Photos from the image-classification dataset "dataset-augmented" in the GitHub repository niklasxiao/DataLabTrash. Its 7 classes are: biological waste, cardboard, glass, metal, paper, plastic, trash.

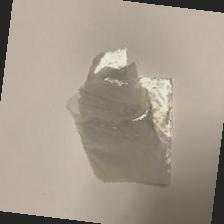
Label: trash

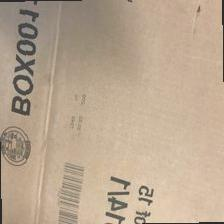
Label: cardboard

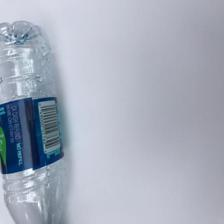
Label: plastic

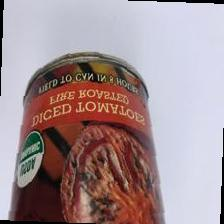
Label: metal

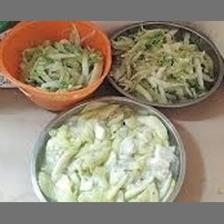
Label: biological waste

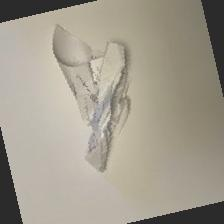
Label: paper
